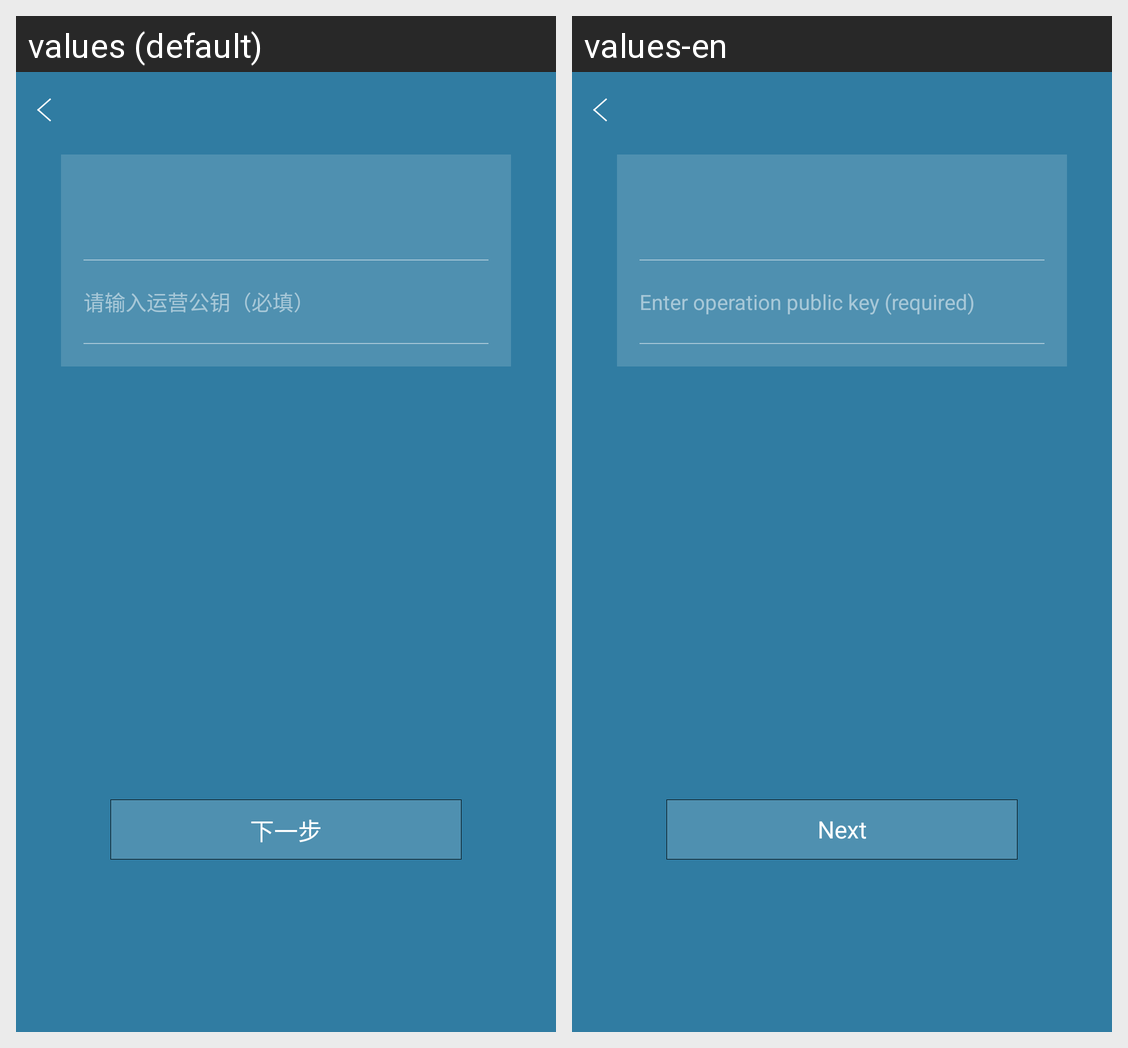

This grid shows one Android layout under two languages. Give, for every string resource on the screen, its name, the default text and each shown locale's text.
Android screen res/layout/fragment_getdeposit.xml rendered under 2 locales, left to right: values (default), values-en. Device: Nexus 5 (rendered at 1080×1920; each locale shown at half size, 540×960, under a caption strip naming it); theme AppTheme.NoActionBar.
Strings drawn on this screen, with the default value and each locale's value (text and hints the layout hard-codes, and strings that could not be matched under every locale, appear in the picture but are not listed):

plzinoutoperatepk
  values: 请输入运营公钥（必填）
  values-en: Enter operation public key (required)

next
  values: 下一步
  values-en: Next
